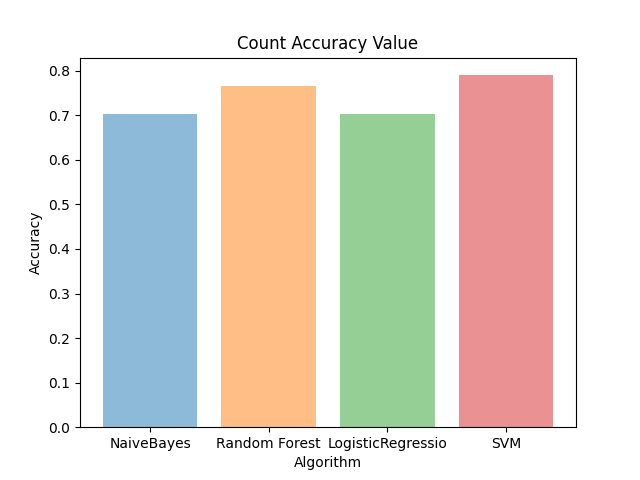

Source data for this figure (header and first rows):
Algorithm, Accuracy
NaiveBayes, 0.7037
Random Forest, 0.7654
LogisticRegressio, 0.7037
SVM, 0.7901
